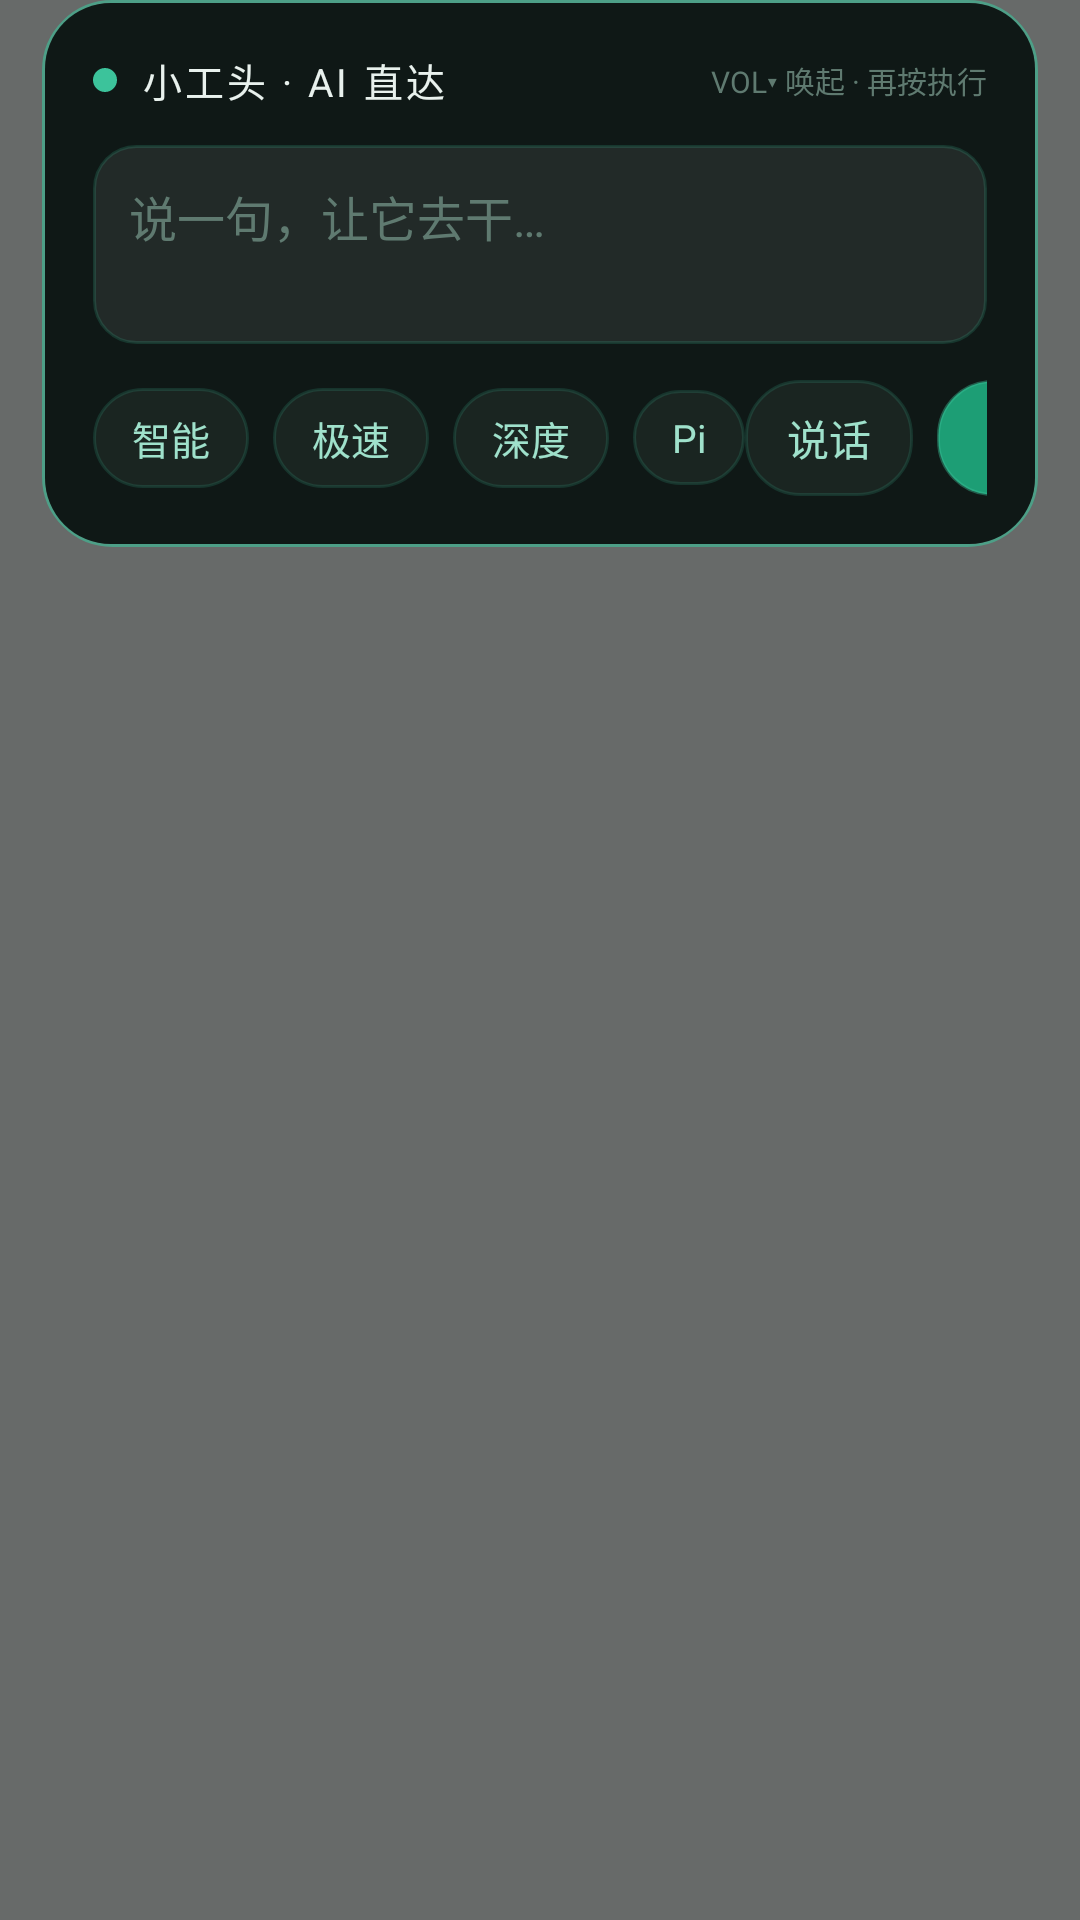

Here is an Android app screen rendered from its layout file. Give the layout XML and the strings, colors and styles it references.
<!-- AndroidManifest.xml: application theme AppTheme -->
<!-- res/layout/activity_panel.xml -->
<?xml version="1.0" encoding="utf-8"?>
<FrameLayout xmlns:android="http://schemas.android.com/apk/res/android"
    android:id="@+id/root"
    android:layout_width="match_parent"
    android:layout_height="match_parent"
    android:background="#99020805">

    <FrameLayout
        android:id="@+id/glowWrap"
        android:layout_width="match_parent"
        android:layout_height="wrap_content"
        android:layout_gravity="top"
        android:layout_marginStart="14dp"
        android:layout_marginEnd="14dp"
        android:background="@drawable/glow_ring"
        android:padding="1dp">

        <LinearLayout
            android:id="@+id/card"
            android:layout_width="match_parent"
            android:layout_height="wrap_content"
            android:background="@drawable/panel_card_bg"
            android:orientation="vertical"
            android:padding="16dp">

            <LinearLayout
                android:layout_width="match_parent"
                android:layout_height="wrap_content"
                android:gravity="center_vertical"
                android:orientation="horizontal">

                <View
                    android:id="@+id/pulseDot"
                    android:layout_width="8dp"
                    android:layout_height="8dp"
                    android:background="@drawable/dot_glow" />

                <TextView
                    android:layout_width="wrap_content"
                    android:layout_height="wrap_content"
                    android:layout_marginStart="8dp"
                    android:letterSpacing="0.08"
                    android:text="小工头 · AI 直达"
                    android:textColor="#E8F1ED"
                    android:textSize="13sp" />

                <View
                    android:layout_width="0dp"
                    android:layout_height="1dp"
                    android:layout_weight="1" />

                <TextView
                    android:id="@+id/hotkeyHint"
                    android:layout_width="wrap_content"
                    android:layout_height="wrap_content"
                    android:text="VOL▾ 唤起 · 再按执行"
                    android:textColor="#5F7A70"
                    android:textSize="10sp" />
            </LinearLayout>

            <EditText
                android:id="@+id/taskInput"
                android:layout_width="match_parent"
                android:layout_height="wrap_content"
                android:layout_marginTop="12dp"
                android:background="@drawable/input_bg"
                android:gravity="top"
                android:hint="说一句，让它去干…"
                android:imeOptions="actionSend"
                android:inputType="textMultiLine|textCapSentences"
                android:maxLines="5"
                android:minLines="2"
                android:padding="12dp"
                android:textColor="#EAF5F0"
                android:textColorHint="#5F7A70"
                android:textSize="16sp" />

            <LinearLayout
                android:layout_width="match_parent"
                android:layout_height="wrap_content"
                android:layout_marginTop="12dp"
                android:gravity="center_vertical"
                android:orientation="horizontal">

                <TextView
                    android:id="@+id/modeAuto"
                    android:layout_width="wrap_content"
                    android:layout_height="wrap_content"
                    android:background="@drawable/chip_bg"
                    android:paddingStart="13dp"
                    android:paddingTop="7dp"
                    android:paddingEnd="13dp"
                    android:paddingBottom="7dp"
                    android:text="智能"
                    android:textColor="#9FE1CB"
                    android:textSize="13sp" />

                <TextView
                    android:id="@+id/modeJev"
                    android:layout_width="wrap_content"
                    android:layout_height="wrap_content"
                    android:layout_marginStart="8dp"
                    android:background="@drawable/chip_bg"
                    android:paddingStart="13dp"
                    android:paddingTop="7dp"
                    android:paddingEnd="13dp"
                    android:paddingBottom="7dp"
                    android:text="极速"
                    android:textColor="#9FE1CB"
                    android:textSize="13sp" />

                <TextView
                    android:id="@+id/modeQwen"
                    android:layout_width="wrap_content"
                    android:layout_height="wrap_content"
                    android:layout_marginStart="8dp"
                    android:background="@drawable/chip_bg"
                    android:paddingStart="13dp"
                    android:paddingTop="7dp"
                    android:paddingEnd="13dp"
                    android:paddingBottom="7dp"
                    android:text="深度"
                    android:textColor="#9FE1CB"
                    android:textSize="13sp" />

                <TextView
                    android:id="@+id/modePi"
                    android:layout_width="wrap_content"
                    android:layout_height="wrap_content"
                    android:layout_marginStart="8dp"
                    android:background="@drawable/chip_bg"
                    android:paddingStart="13dp"
                    android:paddingTop="7dp"
                    android:paddingEnd="13dp"
                    android:paddingBottom="7dp"
                    android:text="Pi"
                    android:textColor="#9FE1CB"
                    android:textSize="13sp" />

                <View
                    android:layout_width="0dp"
                    android:layout_height="1dp"
                    android:layout_weight="1" />

                <TextView
                    android:id="@+id/btnMic"
                    android:layout_width="wrap_content"
                    android:layout_height="wrap_content"
                    android:background="@drawable/chip_bg"
                    android:paddingStart="14dp"
                    android:paddingTop="9dp"
                    android:paddingEnd="14dp"
                    android:paddingBottom="9dp"
                    android:text="说话"
                    android:textColor="#9FE1CB"
                    android:textSize="14sp" />

                <TextView
                    android:id="@+id/btnSend"
                    android:layout_width="wrap_content"
                    android:layout_height="wrap_content"
                    android:layout_marginStart="8dp"
                    android:background="@drawable/send_bg"
                    android:elevation="4dp"
                    android:paddingStart="20dp"
                    android:paddingTop="9dp"
                    android:paddingEnd="20dp"
                    android:paddingBottom="9dp"
                    android:text="执行"
                    android:textColor="#FFFFFF"
                    android:textSize="14sp"
                    android:textStyle="bold" />
            </LinearLayout>

            <TextView
                android:id="@+id/hintLine"
                android:layout_width="match_parent"
                android:layout_height="wrap_content"
                android:layout_marginTop="8dp"
                android:textColor="#6E8F84"
                android:textSize="11sp"
                android:visibility="gone" />
        </LinearLayout>
    </FrameLayout>
</FrameLayout>
<!-- resources referenced by this layout -->
<resources>
  <!-- drawable chip_bg (drawable) -->
  <?xml version="1.0" encoding="utf-8"?>
  <shape xmlns:android="http://schemas.android.com/apk/res/android"
      android:shape="rectangle">
      <solid android:color="#1A2521" />
      <stroke android:width="1dp" android:color="#2A3CC39B" />
      <corners android:radius="18dp" />
  </shape>
  <!-- drawable dot_glow (drawable) -->
  <?xml version="1.0" encoding="utf-8"?>
  <shape xmlns:android="http://schemas.android.com/apk/res/android"
      android:shape="oval">
      <solid android:color="#3CC39B" />
  </shape>
  <!-- drawable glow_ring (drawable) -->
  <?xml version="1.0" encoding="utf-8"?>
  <shape xmlns:android="http://schemas.android.com/apk/res/android"
      android:shape="rectangle">
      <solid android:color="#00000000" />
      <stroke android:width="1dp" android:color="#993CC39B" />
      <corners android:radius="23dp" />
  </shape>
  <!-- drawable input_bg (drawable) -->
  <?xml version="1.0" encoding="utf-8"?>
  <shape xmlns:android="http://schemas.android.com/apk/res/android"
      android:shape="rectangle">
      <solid android:color="#14FFFFFF" />
      <stroke android:width="1dp" android:color="#2E3CC39B" />
      <corners android:radius="14dp" />
  </shape>
  <!-- drawable panel_card_bg (drawable) -->
  <?xml version="1.0" encoding="utf-8"?>
  <shape xmlns:android="http://schemas.android.com/apk/res/android"
      android:shape="rectangle">
      <solid android:color="#F20B1512" />
      <corners android:radius="22dp" />
  </shape>
  <!-- drawable send_bg (drawable) -->
  <?xml version="1.0" encoding="utf-8"?>
  <shape xmlns:android="http://schemas.android.com/apk/res/android"
      android:shape="rectangle">
      <solid android:color="#1D9E75" />
      <stroke android:width="1dp" android:color="#663CC39B" />
      <corners android:radius="18dp" />
  </shape>
  <style name="AppTheme" parent="android:Theme.Material.Light.NoActionBar">
          <item name="android:statusBarColor">#FFFFFF</item>
          <item name="android:windowLightStatusBar">true</item>
          <item name="android:navigationBarColor">#FFFFFF</item>
          <item name="android:windowBackground">#FFFFFF</item>
      </style>
</resources>
